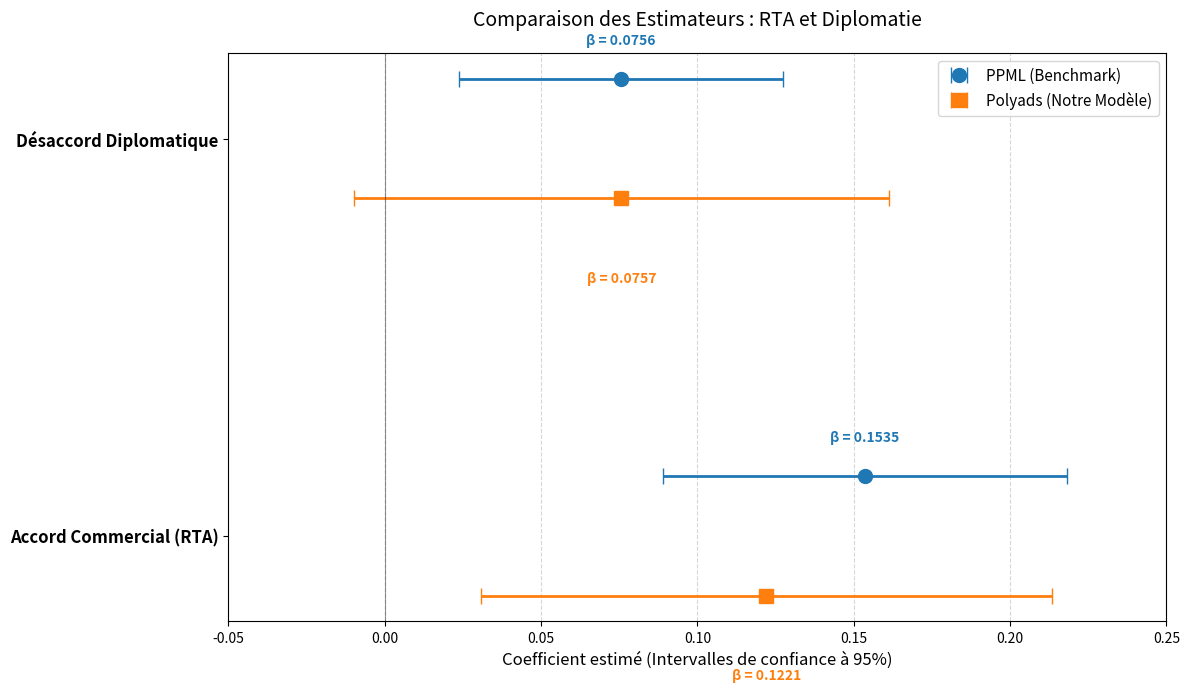

Reproduce this figure in Python. (Note: this script raises an exception after producing the figure.)
import matplotlib.pyplot as plt
import numpy as np

# --- DONNÉES DES ESTIMATIONS (Vecteur de dimension 2) ---
variables = ['Accord Commercial (RTA)', 'Désaccord Diplomatique']

# PPML (Benchmark R - fixest)
betas_ppml = [0.15354, 0.07560]
ses_ppml = [0.03294, 0.02638]
ci_ppml = [1.96 * s for s in ses_ppml]

# Polyads (Résultats Python)
betas_poly = [0.12209, 0.07572]
ses_poly = [0.04660, 0.04370]
ci_poly = [1.96 * s for s in ses_poly]

# --- CONFIGURATION DU GRAPHIQUE ---
y_pos = np.arange(len(variables))
offset = 0.15  # Décalage vertical pour séparer les deux modèles

fig, ax = plt.subplots(figsize=(12, 7), dpi=300)

# Tracé des coefficients PPML (en bleu)
ax.errorbar(x=betas_ppml, y=y_pos + offset, xerr=ci_ppml, 
            fmt='o', markersize=10, capsize=6, linewidth=2, 
            color='#1f77b4', label='PPML (Benchmark)', linestyle='None')

# Tracé des coefficients Polyads (en orange)
ax.errorbar(x=betas_poly, y=y_pos - offset, xerr=ci_poly, 
            fmt='s', markersize=10, capsize=6, linewidth=2, 
            color='#ff7f0e', label='Polyads (Notre Modèle)', linestyle='None')

# Ajout des valeurs numériques au-dessus/en-dessous des points
for i in range(len(variables)):
    # Valeurs PPML
    ax.text(betas_ppml[i], y_pos[i] + offset + 0.08, f"β = {betas_ppml[i]:.4f}", 
            ha='center', va='bottom', fontsize=10, fontweight='bold', color='#1f77b4')
    # Valeurs Polyads
    ax.text(betas_poly[i], y_pos[i] - offset - 0.22, f"β = {betas_poly[i]:.4f}", 
            ha='center', va='bottom', fontsize=10, fontweight='bold', color='#ff7f0e')

# --- ESTHÉTIQUE ET FINITIONS ---
ax.axvline(0, color='black', linestyle='-', linewidth=0.8, alpha=0.4) # Ligne de l'effet nul
ax.grid(axis='x', linestyle='--', alpha=0.5)

ax.set_yticks(y_pos)
ax.set_yticklabels(variables, fontsize=12, fontweight='bold')
ax.set_xlabel("Coefficient estimé (Intervalles de confiance à 95%)", fontsize=12)
ax.set_title("Comparaison des Estimateurs : RTA et Diplomatie", fontsize=14, pad=20)
ax.set_xlim(-0.05, 0.25) # Ajustement de l'axe pour la visibilité

ax.legend(loc='upper right', fontsize=11, frameon=True)

plt.tight_layout()
plt.savefig("/home/onyxia/work/estimator-Polyads-vs-PPML/src/graphique_final_multivarie.png")
